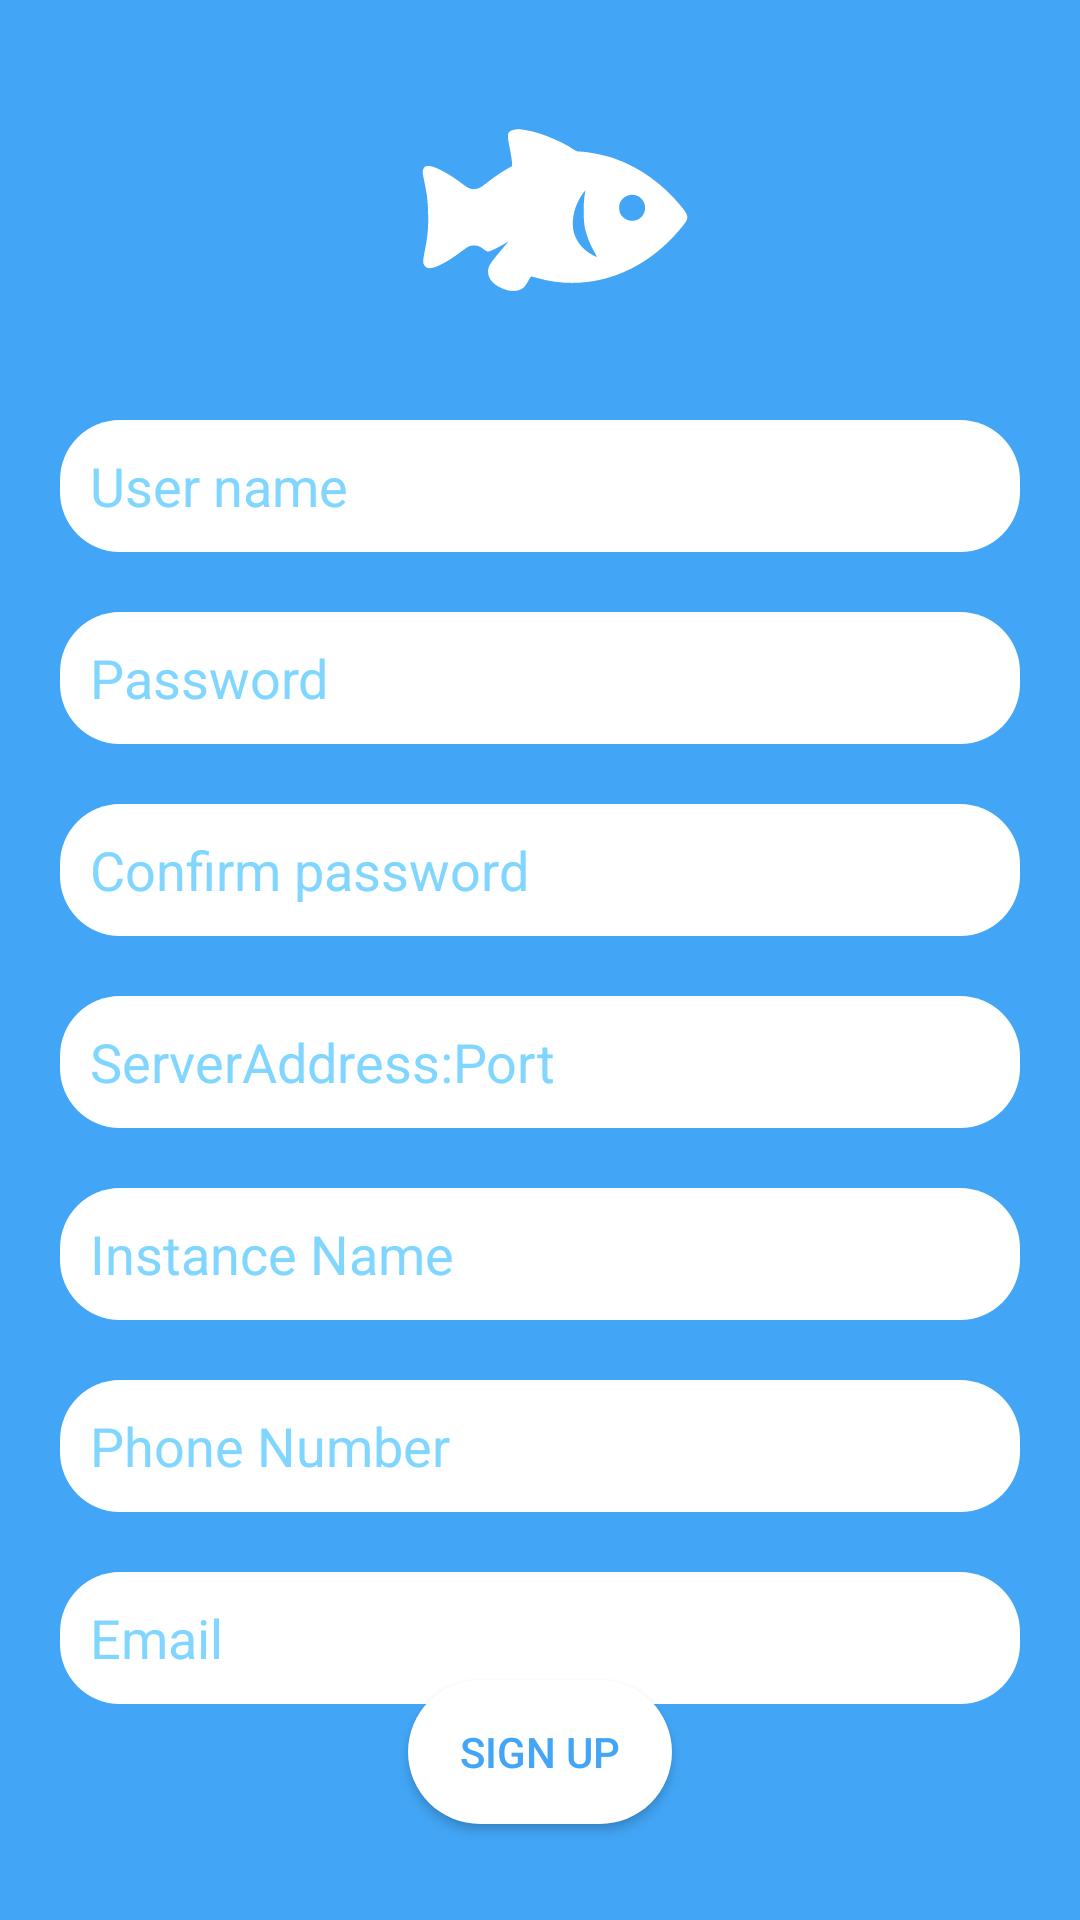

Produce the Android XML layout that renders to this screen, including the resource entries it uses.
<!-- AndroidManifest.xml: application theme Theme.FishCare -->
<!-- res/layout/activity_signup.xml -->
<?xml version="1.0" encoding="utf-8"?>
<androidx.constraintlayout.widget.ConstraintLayout xmlns:android="http://schemas.android.com/apk/res/android"
    xmlns:app="http://schemas.android.com/apk/res-auto"
    xmlns:tools="http://schemas.android.com/tools"
    android:layout_width="match_parent"
    android:layout_height="match_parent"
    android:background="@color/blue_400"
    tools:context=".Signup">

    <ImageView
        android:id="@+id/imageView"
        android:layout_width="100dp"
        android:layout_height="100dp"
        android:layout_marginTop="20dp"
        android:contentDescription="fish icon"
        android:src="@drawable/ic_fish"
        android:paddingStart="10dp"
        app:layout_constraintEnd_toEndOf="parent"
        app:layout_constraintStart_toStartOf="parent"
        app:layout_constraintTop_toTopOf="parent" />

    <EditText
        android:id="@+id/userName"
        android:layout_width="0dp"
        android:layout_height="wrap_content"
        android:layout_marginStart="20dp"
        android:layout_marginTop="20dp"
        android:layout_marginEnd="20dp"
        android:background="@drawable/rounded_edit_text_white"
        android:ems="10"
        android:hint="User name"
        android:inputType="text"
        android:minHeight="44dp"
        android:textColor="@color/blue_400"
        android:textColorHint="@color/blue_400_light"
        android:paddingStart="10dp"
        app:layout_constraintEnd_toEndOf="parent"
        app:layout_constraintStart_toStartOf="parent"
        app:layout_constraintTop_toBottomOf="@+id/imageView" />

    <EditText
        android:id="@+id/password"
        android:layout_width="0dp"
        android:layout_height="wrap_content"
        android:layout_marginStart="20dp"
        android:layout_marginTop="20dp"
        android:layout_marginEnd="20dp"
        android:background="@drawable/rounded_edit_text_white"
        android:ems="10"
        android:hint="Password"
        android:inputType="textPassword"
        android:minHeight="44dp"
        android:textColor="@color/blue_400"
        android:textColorHint="@color/blue_400_light"
        android:paddingStart="10dp"
        app:layout_constraintEnd_toEndOf="parent"
        app:layout_constraintStart_toStartOf="parent"
        app:layout_constraintTop_toBottomOf="@+id/userName" />

    <EditText
        android:id="@+id/rePassword"
        android:layout_width="0dp"
        android:layout_height="wrap_content"
        android:layout_marginStart="20dp"
        android:layout_marginTop="20dp"
        android:layout_marginEnd="20dp"
        android:background="@drawable/rounded_edit_text_white"
        android:ems="10"
        android:hint="Confirm password"
        android:inputType="textPassword"
        android:minHeight="44dp"
        android:textColor="@color/blue_400"
        android:textColorHint="@color/blue_400_light"
        android:paddingStart="10dp"
        app:layout_constraintEnd_toEndOf="parent"
        app:layout_constraintStart_toStartOf="parent"
        app:layout_constraintTop_toBottomOf="@+id/password" />

    <EditText
        android:id="@+id/serverAddress"
        android:layout_width="0dp"
        android:layout_height="wrap_content"
        android:layout_marginStart="20dp"
        android:layout_marginTop="20dp"
        android:layout_marginEnd="20dp"
        android:background="@drawable/rounded_edit_text_white"
        android:ems="10"
        android:hint="ServerAddress:Port"
        android:inputType="textUri"
        android:minHeight="44dp"
        android:textColor="@color/blue_400"
        android:textColorHint="@color/blue_400_light"
        android:paddingStart="10dp"
        app:layout_constraintEnd_toEndOf="parent"
        app:layout_constraintStart_toStartOf="parent"
        app:layout_constraintTop_toBottomOf="@+id/rePassword" />

    <EditText
        android:id="@+id/instanceName"
        android:layout_width="0dp"
        android:layout_height="wrap_content"
        android:layout_marginStart="20dp"
        android:layout_marginTop="20dp"
        android:layout_marginEnd="20dp"
        android:background="@drawable/rounded_edit_text_white"
        android:ems="10"
        android:hint="Instance Name"
        android:inputType="text"
        android:minHeight="44dp"
        android:textColor="@color/blue_400"
        android:textColorHint="@color/blue_400_light"
        android:paddingStart="10dp"
        app:layout_constraintEnd_toEndOf="parent"
        app:layout_constraintStart_toStartOf="parent"
        app:layout_constraintTop_toBottomOf="@+id/serverAddress" />

    <EditText
        android:id="@+id/phoneNumber"
        android:layout_width="0dp"
        android:layout_height="wrap_content"
        android:layout_marginStart="20dp"
        android:layout_marginTop="20dp"
        android:layout_marginEnd="20dp"
        android:background="@drawable/rounded_edit_text_white"
        android:ems="10"
        android:minHeight="44dp"
        android:hint="Phone Number"
        android:inputType="phone"
        android:textColor="@color/blue_400"
        android:textColorHint="@color/blue_400_light"
        android:paddingStart="10dp"
        app:layout_constraintEnd_toEndOf="parent"
        app:layout_constraintStart_toStartOf="parent"
        app:layout_constraintTop_toBottomOf="@+id/instanceName" />

    <EditText
        android:id="@+id/email"
        android:layout_width="0dp"
        android:layout_height="wrap_content"
        android:layout_marginStart="20dp"
        android:layout_marginTop="20dp"
        android:layout_marginEnd="20dp"
        android:background="@drawable/rounded_edit_text_white"
        android:ems="10"
        android:hint="Email"
        android:minHeight="44dp"
        android:inputType="textEmailAddress"
        android:textColor="@color/blue_400"
        android:textColorHint="@color/blue_400_light"
        android:paddingStart="10dp"
        app:layout_constraintEnd_toEndOf="parent"
        app:layout_constraintStart_toStartOf="parent"
        app:layout_constraintTop_toBottomOf="@+id/phoneNumber" />



    <Button
        android:id="@+id/signupButton"
        android:layout_width="wrap_content"
        android:layout_height="wrap_content"
        android:layout_marginStart="40dp"
        android:layout_marginEnd="40dp"
        android:layout_marginBottom="40dp"
        android:background="@drawable/rounded_shape_white"
        android:text="Sign Up"
        android:textColor="@color/blue_400"
        app:backgroundTint="@color/white"
        app:iconTint="#FFFFFF"
        app:layout_constraintBottom_toBottomOf="parent"
        app:layout_constraintEnd_toEndOf="parent"
        app:layout_constraintStart_toStartOf="parent"
        app:layout_constraintTop_toBottomOf="@+id/email" />

</androidx.constraintlayout.widget.ConstraintLayout>
<!-- resources referenced by this layout -->
<resources>
  <color name="blue_400">#42a5f5</color>
  <color name="blue_400_light">#80d6ff</color>
  <color name="white">#FFFFFFFF</color>
  <!-- drawable ic_fish: vector/xml drawable (drawable, 2116 chars, omitted) -->
  <!-- drawable layout_bg (drawable) -->
  <?xml version="1.0" encoding="UTF-8"?>
  <shape xmlns:android="http://schemas.android.com/apk/res/android">
      <solid android:color="#FFFFFF"/>
      <stroke android:width="1dp" android:color="#8DBEC6" />
      <corners android:radius="10dp"/>
      <padding android:left="0dp" android:top="0dp" android:right="0dp" android:bottom="0dp" />
  </shape>
  <!-- drawable rounded_edit_text_white (drawable) -->
  <?xml version="1.0" encoding="utf-8"?>
  <shape  xmlns:android="http://schemas.android.com/apk/res/android"
      android:shape="rectangle">
      <solid android:color="#FFFFFF" />
      <corners android:radius="20dp"/>
  </shape>
  <!-- drawable rounded_shape_white (drawable) -->
  <?xml version="1.0" encoding="utf-8"?>
  <ripple xmlns:android="http://schemas.android.com/apk/res/android" android:color="@color/blue_400">
      <item>
          <shape android:shape="rectangle">
              <solid android:color="@color/white"/>
              <corners android:radius="32dp"/>
          </shape>
      </item>
  </ripple>
  <style name="Theme.FishCare" parent="Theme.MaterialComponents.DayNight.DarkActionBar">
          
          <item name="colorPrimary">@color/purple_500</item>
          <item name="colorPrimaryVariant">@color/purple_700</item>
          <item name="colorOnPrimary">@color/white</item>
          
          <item name="colorSecondary">@color/teal_200</item>
          <item name="colorSecondaryVariant">@color/teal_700</item>
          <item name="colorOnSecondary">@color/black</item>
          
          <item name="android:statusBarColor" tools:targetApi="l">?attr/colorPrimaryVariant</item>
          
      </style>
  <color name="black">#FF000000</color>
  <!-- not gathered from this repository: default colours our renderer supplied (Android Studio template values) -->
  <color name="purple_500">#FF6200EE</color>
  <color name="purple_700">#FF3700B3</color>
  <color name="teal_200">#FF03DAC5</color>
  <color name="teal_700">#FF018786</color>
</resources>
